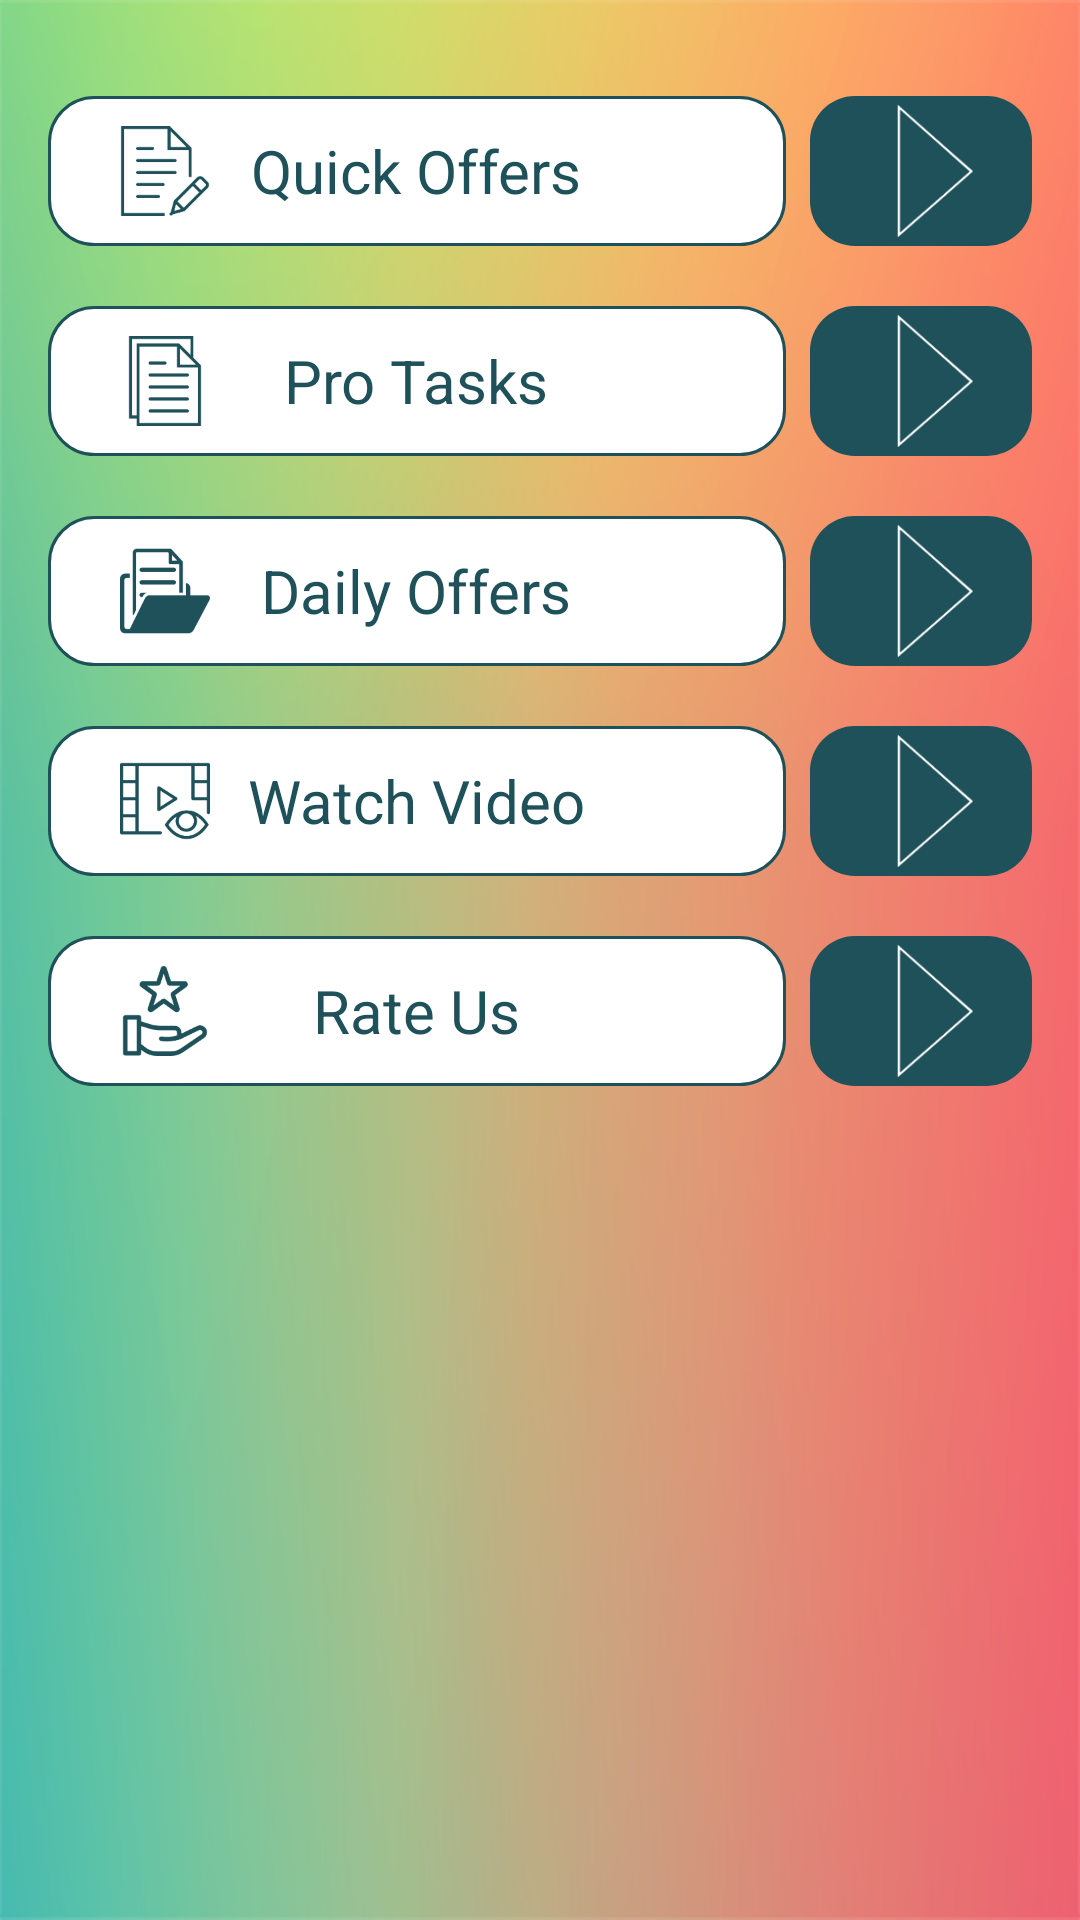

Produce the Android XML layout that renders to this screen, including the resource entries it uses.
<!-- AndroidManifest.xml: application theme AppTheme -->
<!-- res/layout/fragment_earn_coins.xml -->
<?xml version="1.0" encoding="utf-8"?>
<LinearLayout xmlns:android="http://schemas.android.com/apk/res/android"
    android:layout_width="match_parent"
    android:layout_height="match_parent"
    android:orientation="vertical">

    <LinearLayout
        android:layout_width="match_parent"
        android:layout_height="50dp"
        android:layout_marginTop="32dp"
        android:layout_marginLeft="16dp"
        android:layout_marginRight="16dp">
        
        <FrameLayout
            android:layout_width="0dp"
            android:layout_height="match_parent"
            android:layout_weight="10"
            android:layout_marginRight="8dp"
            android:background="@drawable/coupon_background">
            
            <ImageView
                android:layout_width="30dp"
                android:layout_height="30dp"
                android:layout_gravity="start|center_vertical"
                android:layout_marginLeft="24dp"
                android:src="@drawable/ic_file"/>

            <TextView
                android:layout_width="wrap_content"
                android:layout_height="wrap_content"
                android:textColor="@color/colorBlueDark"
                android:textSize="20sp"
                android:layout_gravity="center"
                android:text="@string/quick_offers"/>

        </FrameLayout>


        <FrameLayout
            android:id="@+id/quick_offers"
            android:layout_width="0dp"
            android:layout_height="match_parent"
            android:layout_weight="3"
            android:padding="3dp"
            android:background="@drawable/start_page_button_style">

            <ImageView
                android:layout_width="wrap_content"
                android:layout_height="match_parent"
                android:layout_marginLeft="3dp"
                android:src="@drawable/ic_play"
                android:layout_gravity="center"/>

        </FrameLayout>
        
    </LinearLayout>


    <LinearLayout
        android:layout_width="match_parent"
        android:layout_height="50dp"
        android:layout_marginTop="20dp"
        android:layout_marginLeft="16dp"
        android:layout_marginRight="16dp">

        <FrameLayout
            android:layout_width="0dp"
            android:layout_height="match_parent"
            android:layout_weight="10"
            android:layout_marginRight="8dp"
            android:background="@drawable/coupon_background">

            <ImageView
                android:layout_width="30dp"
                android:layout_height="30dp"
                android:layout_gravity="start|center_vertical"
                android:layout_marginLeft="24dp"
                android:src="@drawable/ic_file2"/>

            <TextView
                android:layout_width="wrap_content"
                android:layout_height="wrap_content"
                android:textColor="@color/colorBlueDark"
                android:textSize="20sp"
                android:layout_gravity="center"
                android:text="@string/pro_tasks"/>

        </FrameLayout>


        <FrameLayout
            android:id="@+id/pro_tasks"
            android:layout_width="0dp"
            android:layout_height="match_parent"
            android:layout_weight="3"
            android:padding="3dp"
            android:background="@drawable/start_page_button_style">

            <ImageView
                android:layout_width="wrap_content"
                android:layout_height="match_parent"
                android:layout_marginLeft="3dp"
                android:src="@drawable/ic_play"
                android:layout_gravity="center"/>

        </FrameLayout>

    </LinearLayout>

    <LinearLayout
        android:layout_width="match_parent"
        android:layout_height="50dp"
        android:layout_marginTop="20dp"
        android:layout_marginLeft="16dp"
        android:layout_marginRight="16dp">

        <FrameLayout
            android:layout_width="0dp"
            android:layout_height="match_parent"
            android:layout_weight="10"
            android:layout_marginRight="8dp"
            android:background="@drawable/coupon_background">

            <ImageView
                android:layout_width="30dp"
                android:layout_height="30dp"
                android:layout_gravity="start|center_vertical"
                android:layout_marginLeft="24dp"
                android:src="@drawable/ic_file_in_folder"/>

            <TextView
                android:layout_width="wrap_content"
                android:layout_height="wrap_content"
                android:textColor="@color/colorBlueDark"
                android:textSize="20sp"
                android:layout_gravity="center"
                android:text="@string/daily_offers"/>

        </FrameLayout>


        <FrameLayout
            android:id="@+id/daily_offers"
            android:layout_width="0dp"
            android:layout_height="match_parent"
            android:layout_weight="3"
            android:padding="3dp"
            android:background="@drawable/start_page_button_style">

            <ImageView
                android:layout_width="wrap_content"
                android:layout_height="match_parent"
                android:layout_marginLeft="3dp"
                android:src="@drawable/ic_play"
                android:layout_gravity="center"/>

        </FrameLayout>

    </LinearLayout>


    <LinearLayout
        android:layout_width="match_parent"
        android:layout_height="50dp"
        android:layout_marginTop="20dp"
        android:layout_marginLeft="16dp"
        android:layout_marginRight="16dp">

        <FrameLayout
            android:layout_width="0dp"
            android:layout_height="match_parent"
            android:layout_weight="10"
            android:layout_marginRight="8dp"
            android:background="@drawable/coupon_background">

            <ImageView
                android:layout_width="30dp"
                android:layout_height="30dp"
                android:layout_gravity="start|center_vertical"
                android:layout_marginLeft="24dp"
                android:src="@drawable/ic_video_player"/>

            <TextView
                android:layout_width="wrap_content"
                android:layout_height="wrap_content"
                android:textColor="@color/colorBlueDark"
                android:textSize="20sp"
                android:layout_gravity="center"
                android:text="@string/watch_video"/>

        </FrameLayout>


        <FrameLayout
            android:id="@+id/watch_video"
            android:layout_width="0dp"
            android:layout_height="match_parent"
            android:layout_weight="3"
            android:padding="3dp"
            android:background="@drawable/start_page_button_style">

            <ImageView
                android:layout_width="wrap_content"
                android:layout_height="match_parent"
                android:layout_marginLeft="3dp"
                android:src="@drawable/ic_play"
                android:layout_gravity="center"/>

        </FrameLayout>

    </LinearLayout>


    <LinearLayout
        android:layout_width="match_parent"
        android:layout_height="50dp"
        android:layout_marginTop="20dp"
        android:layout_marginLeft="16dp"
        android:layout_marginRight="16dp">

        <FrameLayout
            android:layout_width="0dp"
            android:layout_height="match_parent"
            android:layout_weight="10"
            android:layout_marginRight="8dp"
            android:background="@drawable/coupon_background">

            <ImageView
                android:layout_width="30dp"
                android:layout_height="30dp"
                android:layout_gravity="start|center_vertical"
                android:layout_marginLeft="24dp"
                android:src="@drawable/ic_rating"/>

            <TextView
                android:layout_width="wrap_content"
                android:layout_height="wrap_content"
                android:textColor="@color/colorBlueDark"
                android:textSize="20sp"
                android:layout_gravity="center"
                android:text="@string/rate_us"/>

        </FrameLayout>


        <FrameLayout
            android:id="@+id/rate_us"
            android:layout_width="0dp"
            android:layout_height="match_parent"
            android:layout_weight="3"
            android:padding="3dp"
            android:background="@drawable/start_page_button_style">

            <ImageView
                android:layout_width="wrap_content"
                android:layout_height="match_parent"
                android:layout_marginLeft="3dp"
                android:src="@drawable/ic_play"
                android:layout_gravity="center"/>

        </FrameLayout>

    </LinearLayout>

</LinearLayout>
<!-- resources referenced by this layout -->
<resources>
  <color name="colorBlueDark">#1e5159</color>
  <!-- drawable coupon_background (drawable) -->
  <?xml version="1.0" encoding="utf-8"?>
  <shape xmlns:android="http://schemas.android.com/apk/res/android"
      android:shape="rectangle">
  
      <corners android:radius="15dp" />
      <solid android:color="@android:color/white" />
      <stroke
          android:width="1dp"
          android:color="@color/colorBlueDark" />
  
  </shape>
  <!-- drawable ic_file: png bitmap (drawable-hdpi, 2181 bytes) -->
  <!-- drawable ic_file2: png bitmap (drawable-hdpi, 1153 bytes) -->
  <!-- drawable ic_file_in_folder: png bitmap (drawable-hdpi, 2018 bytes) -->
  <!-- drawable ic_play: png bitmap (drawable-hdpi, 1230 bytes) -->
  <!-- drawable ic_rating: png bitmap (drawable-hdpi, 3051 bytes) -->
  <!-- drawable ic_video_player: png bitmap (drawable-hdpi, 2460 bytes) -->
  <!-- drawable start_page_button_style (drawable) -->
  <?xml version="1.0" encoding="utf-8"?>
  <shape android:shape="rectangle" xmlns:android="http://schemas.android.com/apk/res/android">
  
      <corners android:radius="15dp"/>
      <solid android:color="@color/colorBlueDark"/>
  
  </shape>
  <string name="daily_offers">Daily Offers</string>
  <string name="pro_tasks">Pro Tasks</string>
  <string name="quick_offers">Quick Offers</string>
  <string name="rate_us">Rate Us</string>
  <string name="watch_video">Watch Video</string>
  <style name="AppTheme" parent="Theme.AppCompat.Light.NoActionBar">
          
          <item name="colorPrimary">@color/colorPrimary</item>
          <item name="colorPrimaryDark">@color/colorPrimaryDark</item>
          <item name="colorAccent">@color/colorAccent</item>
          <item name="android:statusBarColor">@android:color/transparent</item>
          <item name="android:windowBackground">@drawable/background</item>
  
          
  
  
      </style>
  <color name="colorPrimary">#007ea5</color>
  <color name="colorPrimaryDark">#007ea5</color>
  <color name="colorAccent">#1e5159</color>
  <!-- drawable background: png bitmap (drawable, 71384 bytes) -->
</resources>
